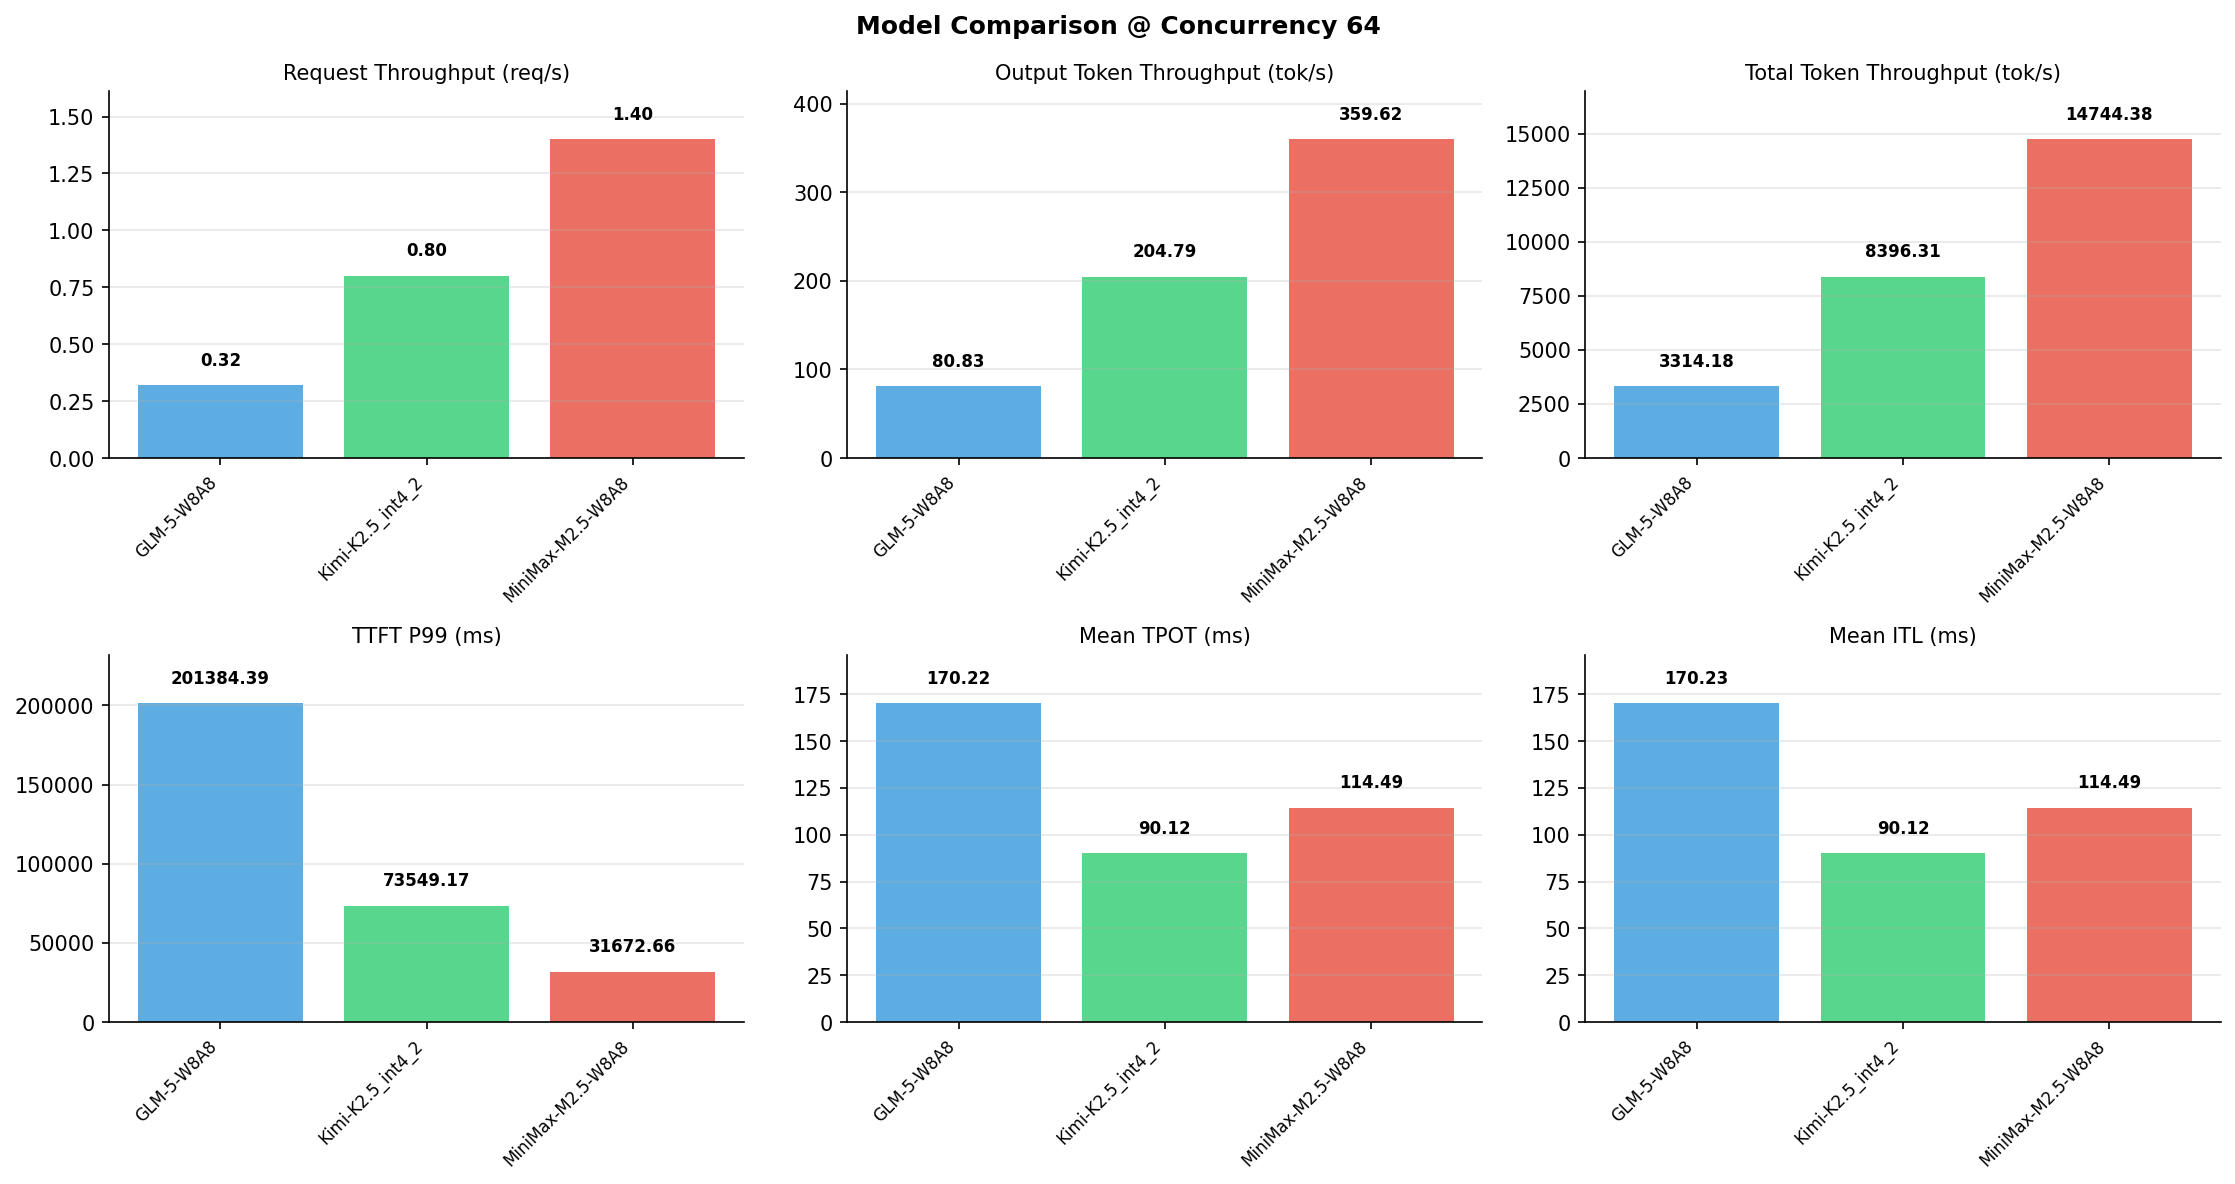

Source data for this figure (header and first rows):
Metric, GLM-5-W8A8, Kimi-K2.5_int4_2, MiniMax-M2.5-W8A8
[Serving Benchmark Result], , , , 
Successful requests, 320, 320, 320
Benchmark duration (s), 1013, 400, 227.8
Total input tokens, 3276800, 3276800, 3276800
Total generated tokens, 81920, 81920, 81920
Request throughput (req/s), 0.32, 0.80, 1.40
Input token throughput (tok/s), 3233, 8192, 14385
Output token throughput (tok/s), 80.83, 204.8, 359.6
Peak output token throughput (tok/s), 858, 702, 1216
Peak concurrent requests, 76, 70, 128
Total token throughput (tok/s), 3314, 8396, 14744
[Time to First Token], , , , 
Mean TTFT (ms), 145240, 52097, 16338
Median TTFT (ms), 161035, 55427, 16436
P99 TTFT (ms), 201384, 73549, 31673
[Time per Output Token], , , , 
Mean TPOT (ms), 170.2, 90.12, 114.5
Median TPOT (ms), 177.4, 91.46, 114.3
P99 TPOT (ms), 333.2, 136.2, 174.6
[Inter-Token Latency], , , , 
Mean ITL (ms), 170.2, 90.12, 114.5
Median ITL (ms), 18.96, 29.40, 54.66
P95 ITL (ms), 919.6, 461.8, 56.15
P99 ITL (ms), 2104, 926, 57.22
[End-to-End Latency], , , , 
Mean E2E Latency (ms), 188646, 75078, 45532
Median E2E Latency (ms), 207505, 78490, 45650
P90 E2E Latency (ms), 237037, 83767, 45912
P99 E2E Latency (ms), 263429, 97819, 45923
